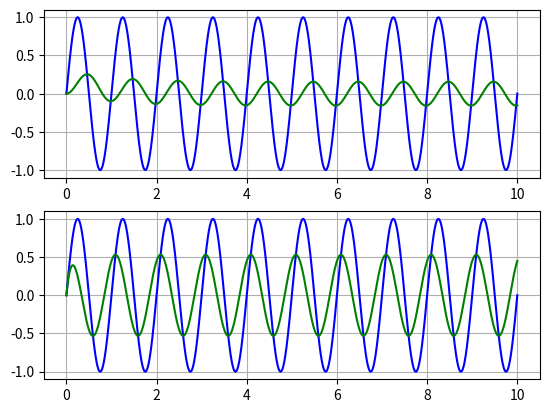

This chart was generated by the following Python code:
import sys
import matplotlib.pyplot as plt
import numpy as np


# Time window
TIME_WINDOW = 10.0 # seconds

# Number of samples in time window
SAMPLE_NUM = 10000

# Select input filter signal type
INPUT_SINE = 0
INPUT_RECT = 1

# Mux input signal
INPUT_SIGNAL_SELECTION = INPUT_SINE



def input_signal_mux(sel, in_1, in_2):
    if ( INPUT_SINE == sel ):
        return in_1
    elif ( INPUT_RECT == sel ):
        return in_2
    else:
        pass

def generate_sine(time, freq, amp, off, phase):
    return (( amp * np.sin((2*np.pi*freq*time) + phase )) + off )

def generate_rect(time, freq, amp, off, phase):
    _carier = generate_sine(time, freq, 1.0, 0.0, phase)
    _sig = 0

    if ( _carier > 0 ):
        _sig = amp + off
    else:
        _sig = off

    return _sig 

class RC_LPF:

    def __init__(self, fc, dt, order=1, init_val=0):

        # Calculate filter coefficient
        self.k = dt / ( dt + 1/fc )

        # Current value
        self.val = init_val

    def update(self, x):
        self.val = ( self.val + self.k * ( x - self.val ))
        return self.val


class RC_HPF:

    def __init__(self, fc, dt, order=1, init_val=0):

        # Calculate filter coefficient
        self.k = (1/fc) / ( dt + 1/fc )

        # Current value
        self.val = init_val

        # Prev input value
        self.x_1 = init_val

    def update(self, x):
        self.val = ( self.k * self.val + self.k * ( x - self.x_1 ))
        self.x_1 = x

        return self.val


        




if __name__ == "__main__":

    # Time array
    _time, _dt = np.linspace( 0.0, TIME_WINDOW, num=SAMPLE_NUM, retstep=True )

    # Filter object
    _filter_1Hz = RC_LPF( fc=1.0, dt=_dt, order=1, init_val=0)
    _filter_10Hz = RC_HPF( fc=10.0, dt=_dt, order=1, init_val=0)

    # Filter input/output
    _x = [ 0 ] * SAMPLE_NUM
    _y = []
    _y_1 = []

    # Generate inputs
    _sin_x = []
    _rect_x = []
    
    for n in range(SAMPLE_NUM):
        _sin_x.append( generate_sine( _time[n], 1.0, 1.0, 0.0, 0.0 ))  
        _rect_x.append( generate_rect( _time[n], 1.0, 1.0, 0.0, 0.0 ))  
 

    # Apply filter
    for n in range(SAMPLE_NUM):
        _x[n] = input_signal_mux( INPUT_SIGNAL_SELECTION, _sin_x[n], _rect_x[n] )
        _y.append( _filter_1Hz.update( _x[n] ) )
        _y_1.append( _filter_10Hz.update( _x[n] ) )


    fig, (ax_1, ax_2) = plt.subplots(2, 1)
    ax_1.plot( _time, _x, "b" )
    ax_1.plot( _time, _y, "g" )
    #ax_1.plot( _time, _y_1, ".-" )
    ax_1.grid()

    ax_2.plot( _time, _x, "b" )
    ax_2.plot( _time, _y_1, "g" )
    #ax_2.plot( _time, _rect_x, ".-g" )
    ax_2.grid()


    plt.show()
    
